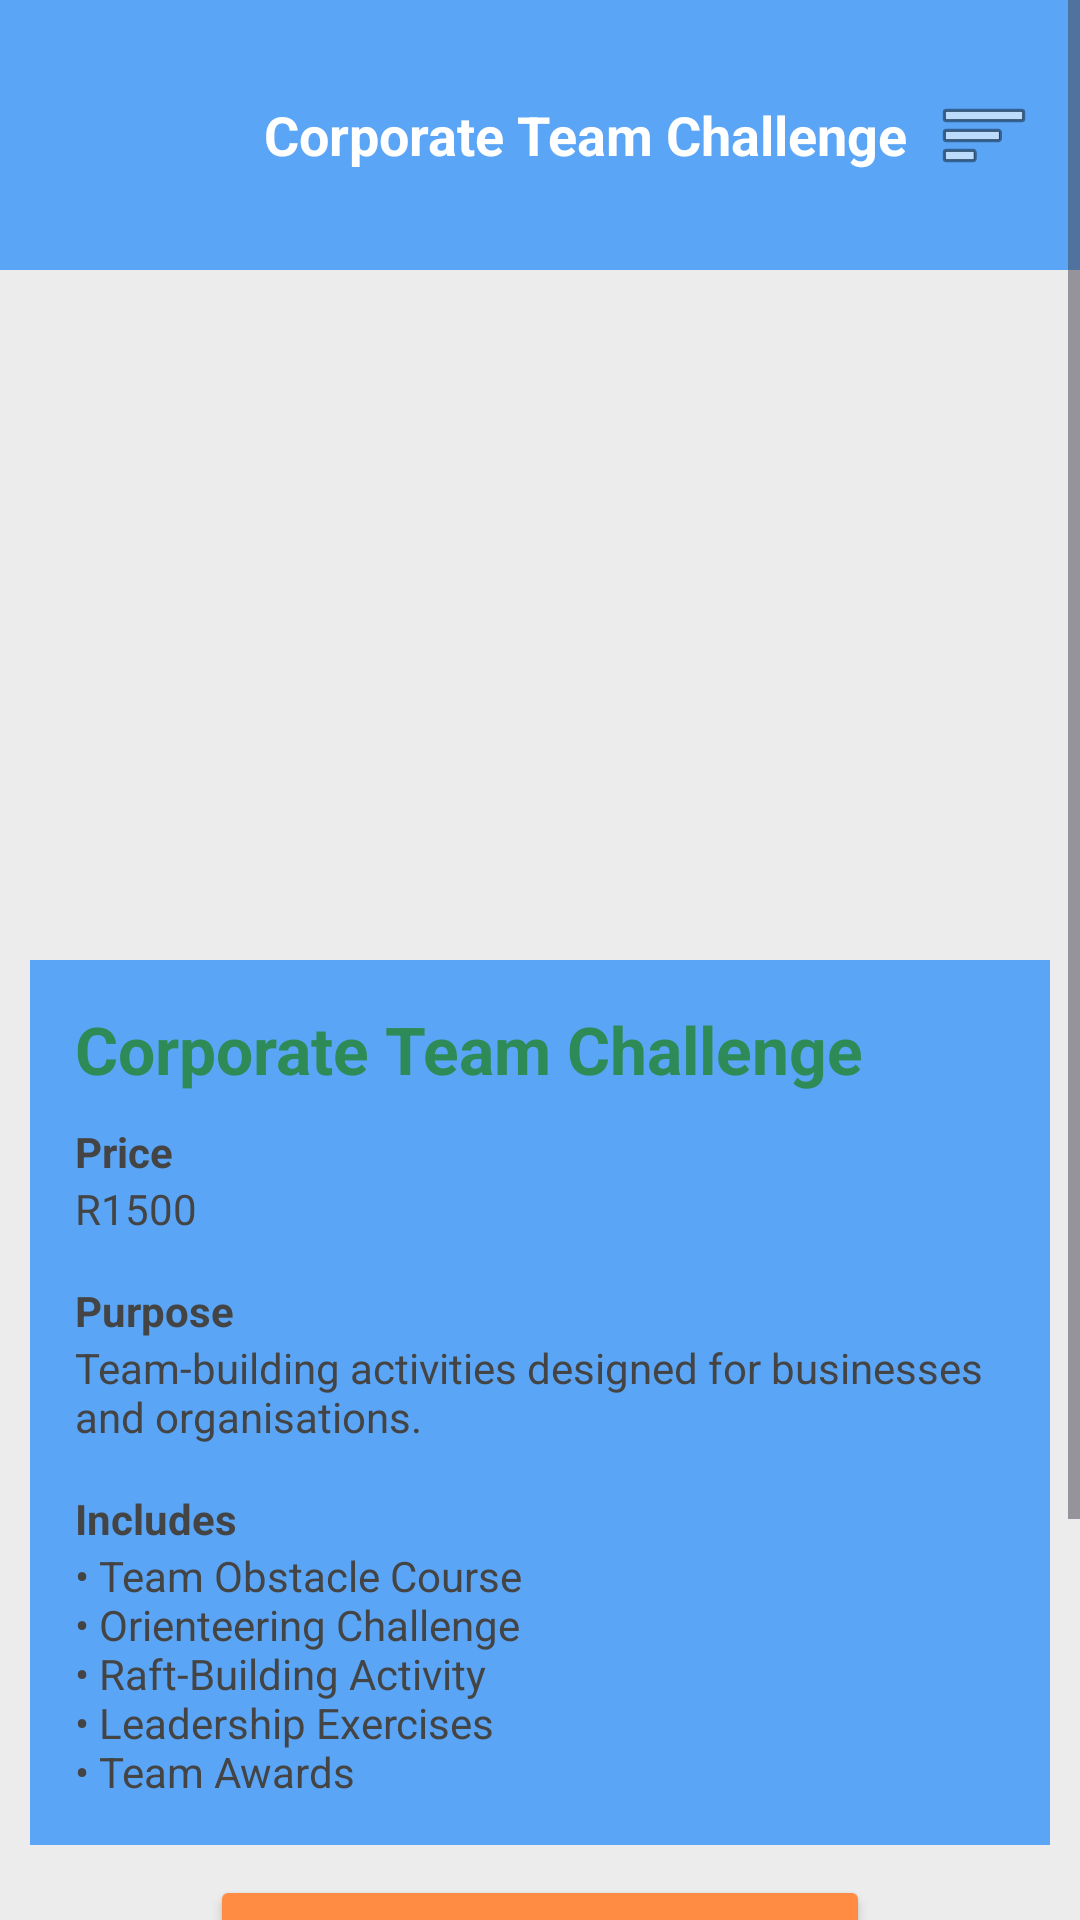

Layout XML and referenced resources for this Android screen:
<!-- AndroidManifest.xml: application theme Theme.AdventureEscapeSA -->
<!-- res/layout/activity_corporate_challenge.xml -->
<?xml version="1.0" encoding="utf-8"?>
<ScrollView xmlns:android="http://schemas.android.com/apk/res/android"
    android:layout_width="match_parent"
    android:layout_height="match_parent"
    android:background="#ECECEC">

    <LinearLayout
        android:layout_width="match_parent"
        android:layout_height="wrap_content"
        android:orientation="vertical">

        

        <LinearLayout
            android:layout_width="match_parent"
            android:layout_height="wrap_content"
            android:minHeight="90dp"
            android:background="#5AA5F5"
            android:orientation="horizontal"
            android:gravity="center_vertical"
            android:padding="8dp">

            <ImageView
                android:id="@+id/imgLogo"
                android:layout_width="70dp"
                android:layout_height="70dp"
                android:src="@drawable/logo"/>

            <TextView
                android:layout_width="0dp"
                android:layout_height="wrap_content"
                android:layout_weight="1"
                android:layout_marginStart="10dp"
                android:text="Corporate Team Challenge"
                android:textColor="#FFFFFF"
                android:textSize="18sp"
                android:textStyle="bold"/>

            <ImageButton
                android:id="@+id/btnMenu"
                android:layout_width="48dp"
                android:layout_height="48dp"
                android:background="@android:color/transparent"
                android:src="@android:drawable/ic_menu_sort_by_size"/>

        </LinearLayout>

        

        <ImageView
            android:layout_width="match_parent"
            android:layout_height="@dimen/hero_height"
            android:scaleType="centerCrop"
            android:src="@drawable/corporate_team_challenge"/>

        

        <LinearLayout
            android:layout_width="match_parent"
            android:layout_height="wrap_content"
            android:layout_margin="10dp"
            android:background="#5AA5F5"
            android:orientation="vertical"
            android:padding="15dp">

            <TextView
                android:layout_width="wrap_content"
                android:layout_height="wrap_content"
                android:text="Corporate Team Challenge"
                android:textSize="22sp"
                android:textStyle="bold"
                android:textColor="#2E8B57"/>

            

            <TextView
                android:layout_width="wrap_content"
                android:layout_height="wrap_content"
                android:layout_marginTop="10dp"
                android:text="Price"
                android:textStyle="bold"
                android:textColor="#444444"/>

            <TextView
                android:layout_width="wrap_content"
                android:layout_height="wrap_content"
                android:text="R1500"
                android:textColor="#444444"/>

            

            <TextView
                android:layout_width="wrap_content"
                android:layout_height="wrap_content"
                android:layout_marginTop="15dp"
                android:text="Purpose"
                android:textStyle="bold"
                android:textColor="#444444"/>

            <TextView
                android:layout_width="match_parent"
                android:layout_height="wrap_content"
                android:text="Team-building activities designed for businesses and organisations."
                android:textColor="#444444"/>

            

            <TextView
                android:layout_width="wrap_content"
                android:layout_height="wrap_content"
                android:layout_marginTop="15dp"
                android:text="Includes"
                android:textStyle="bold"
                android:textColor="#444444"/>

            <TextView
                android:layout_width="match_parent"
                android:layout_height="wrap_content"
                android:text="• Team Obstacle Course&#10;• Orienteering Challenge&#10;• Raft-Building Activity&#10;• Leadership Exercises&#10;• Team Awards"
                android:textColor="#444444"/>

        </LinearLayout>

        

        <Button
            android:id="@+id/btnBookNow"
            android:layout_width="@dimen/button_width"
            android:layout_height="wrap_content"
            android:minHeight="48dp"
            android:layout_gravity="center"
            android:text="Book Now"
            android:textColor="#2E8B57"
            android:backgroundTint="#FF8C42"/>

        

        <Button
            android:id="@+id/btnQuote"
            android:layout_width="@dimen/button_width"
            android:layout_height="wrap_content"
            android:minHeight="48dp"
            android:layout_gravity="center"
            android:layout_marginTop="10dp"
            android:text="Request Quote"
            android:textColor="#2E8B57"
            android:backgroundTint="#FF8C42"/>

        

        <Button
            android:id="@+id/btnBack"
            android:layout_width="@dimen/button_width"
            android:layout_height="wrap_content"
            android:minHeight="48dp"
            android:layout_gravity="center"
            android:layout_marginTop="10dp"
            android:layout_marginBottom="20dp"
            android:text="Back"
            android:textColor="#2E8B57"
            android:backgroundTint="#FF8C42"/>

    </LinearLayout>

</ScrollView>
<!-- resources referenced by this layout -->
<resources>
  <dimen name="button_width">220dp</dimen>
  <dimen name="hero_height">220dp</dimen>
  <style name="Theme.AdventureEscapeSA" parent="Base.Theme.AdventureEscapeSA" />
  <style name="Base.Theme.AdventureEscapeSA" parent="Theme.Material3.DayNight.NoActionBar">
          
          
      </style>
</resources>
